Photos from the image-classification dataset "dataset" in the GitHub repository hnky/dataset-lego-figures. Its 43 classes are: Simpsons Apu Nahasapeemapetilon LEGO figure, Simpsons Bart Simpson LEGO figure, Simpsons Chief Wiggum LEGO figure, Simpsons Dr Hibbert LEGO figure, Simpsons Grandpa Simpson LEGO figure, Simpsons Homer Simpson LEGO figure, Simpsons Itchy LEGO figure, simpsons krusty the clown, Simpsons Lisa Simpson LEGO figure, Simpsons Maggie Simpson LEGO figure, Simpsons Marge Simpson LEGO figure, simpsons milhouse van houten, Simpsons Mr Burns LEGO figure, Simpsons Ned Flanders LEGO figure, Simpsons Nelson Muntz LEGO figure, Simpsons Ralph Wiggum LEGO figure, Simpsons Snowball LEGO figure, Star Wars Ackbar LEGO figure, starwars boba fett, Star Wars C-3PO LEGO figure, starwars emperor palpatine, starwars general grievous, starwars jar jar binks, starwars kit fisto, starwars luke skywalker, starwars mace windu, Star Wars R3-M2 LEGO figure, Star Wars Yoda LEGO figure, superhero Aquaman LEGO figure, superhero Bat-Mite LEGO figure, superhero Batman LEGO figure, superhero Bumblebee LEGO figure, superhero Cyborg LEGO figure, superhero Green Lantern LEGO figure, superhero Huntress LEGO figure, superhero Metamorpho LEGO figure, superhero Mister Miracle LEGO figure, superhero Sinestro LEGO figure, superhero Stargirl LEGO figure, superhero The Cheetah LEGO figure, superhero The Flash LEGO figure, superhero The Joker LEGO figure, superhero Wonder Woman LEGO figure.

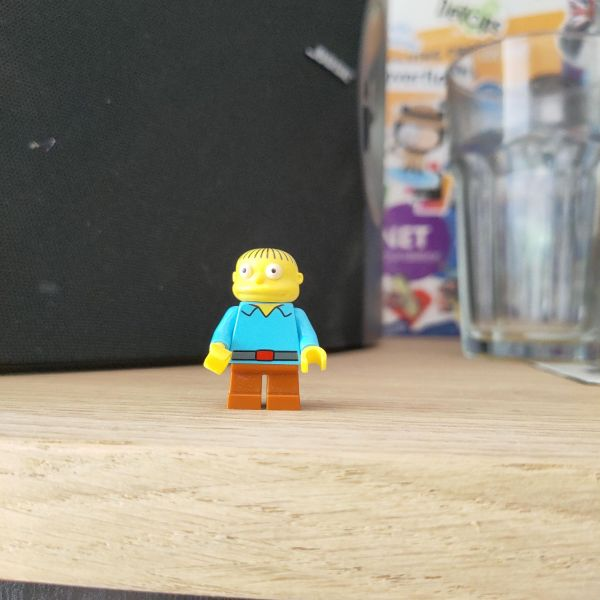
Label: Simpsons Ralph Wiggum LEGO figure

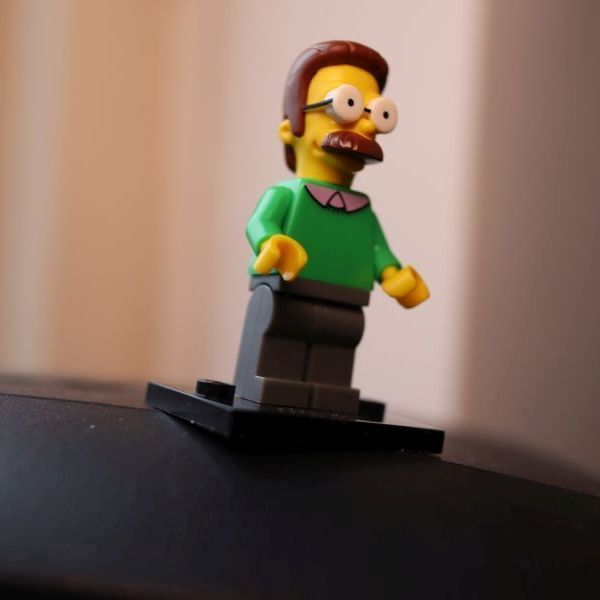
Label: Simpsons Ned Flanders LEGO figure

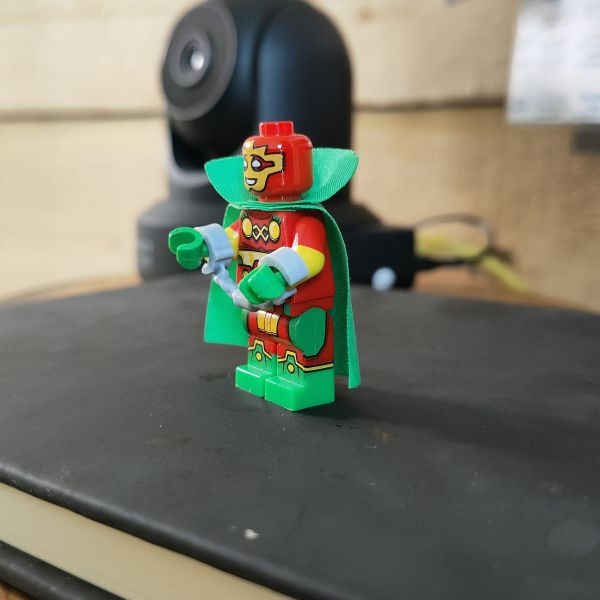
Label: superhero Mister Miracle LEGO figure

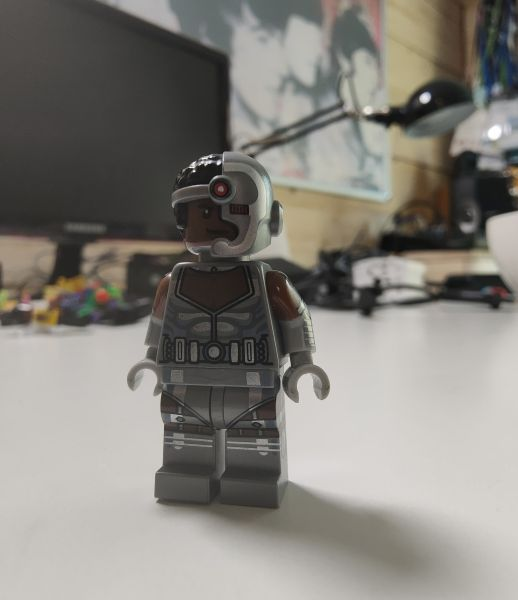
Label: superhero Cyborg LEGO figure

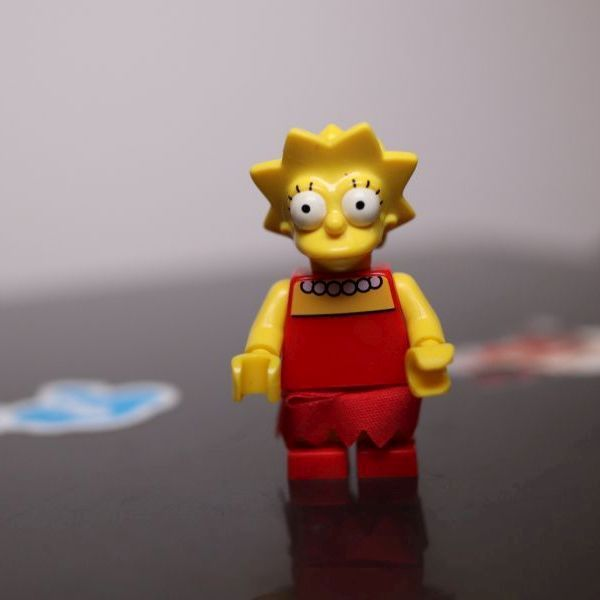
Label: Simpsons Lisa Simpson LEGO figure

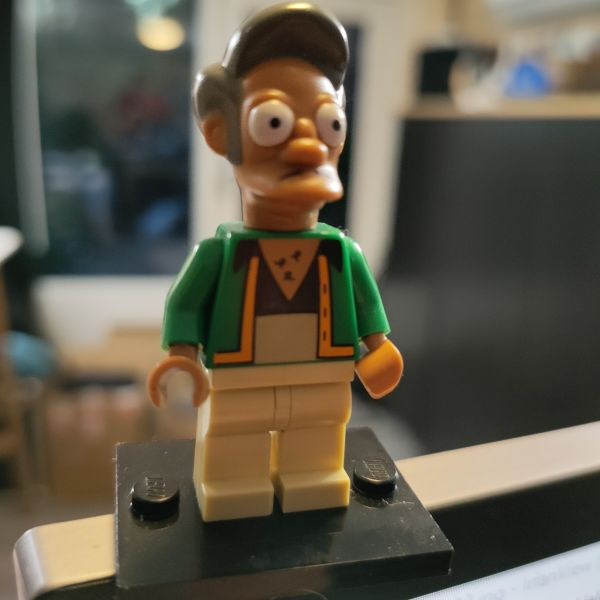
Label: Simpsons Apu Nahasapeemapetilon LEGO figure
